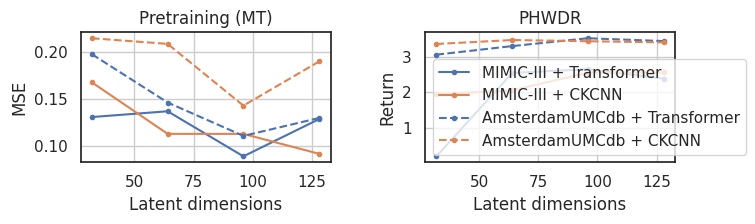

This chart was generated by the following Python code:
import numpy as np
import pandas as pd
from tqdm import tqdm
import seaborn as sns
import matplotlib.pyplot as plt

# replaces ugly matplot theme
sns.set_theme(style="white")
plt.rcParams.update({'font.size': 32})
plt.rcParams["font.family"] = "Times New Roman"

if __name__ == '__main__':
    # PHWDR scores for 32, 64, 96 and 128 dims
    phwdr_scores = {
        'AmsterdamUMCdb': {
            'Transformer': [3.054, 3.294, 3.514, 3.434],
            'CKCNN': [3.353, 3.464, 3.430, 3.398]
        },
        'MIMIC-III': {
            'Transformer': [0.207, 2.541, 2.647, 2.384],
            'CKCNN': [1.945, 2.055, 2.549, 2.557]
        }
    }
    # MSE score on validation set of MT learning objective
    valid_mse_scores = {
        'AmsterdamUMCdb': {
            'Transformer': [1.972580575354539734e-01, 1.460090684378222980e-01, 1.105699224789051527e-01, 1.295924582726256935e-01],
            'CKCNN': [2.142054214580043825e-01, 2.082118768809707399e-01, 1.427040022032655675e-01, 1.895334211884030784e-01]
        },
        'MIMIC-III': {
            'Transformer': [1.305783464145139039e-01, 1.367071883272038169e-01, 0.888811618507288109e-01, 1.284355199879336951e-01],
            'CKCNN': [1.673934455521310927e-01, 1.127420562368587325e-01, 1.127040022032655675e-01, 9.156665353582010836e-02]
        }
    }
    dims = [32, 64, 96, 128]

    plt.figure(figsize=(8, 3))

    # MSE + MT
    plt.subplot(1, 2, 1)
    plt.title('Pretraining (MT)')
    for dataset, model_scores in reversed(valid_mse_scores.items()):
        for model, scores in model_scores.items():
            color = 'C0' if model == 'Transformer' else 'C1'
            linestyle = '-' if dataset == 'MIMIC-III' else '--'
            plt.plot(dims, scores, color=color, marker='.', linestyle=linestyle)
    plt.xlabel('Latent dimensions')
    plt.ylabel('MSE')
    plt.grid()

    # PHWDR scores
    plt.subplot(1, 2, 2)
    plt.title('PHWDR')
    for dataset, model_scores in reversed(phwdr_scores.items()):
        for model, scores in model_scores.items():
            color = 'C0' if model == 'Transformer' else 'C1'
            linestyle = '-' if dataset == 'MIMIC-III' else '--'
            plt.plot(dims, scores, label='%s + %s'% (dataset, model), color=color, marker='.', linestyle=linestyle)
    plt.xlabel('Latent dimensions')
    plt.ylabel('Return')
    plt.grid()
    plt.legend()

    plt.tight_layout()
    plt.show()
